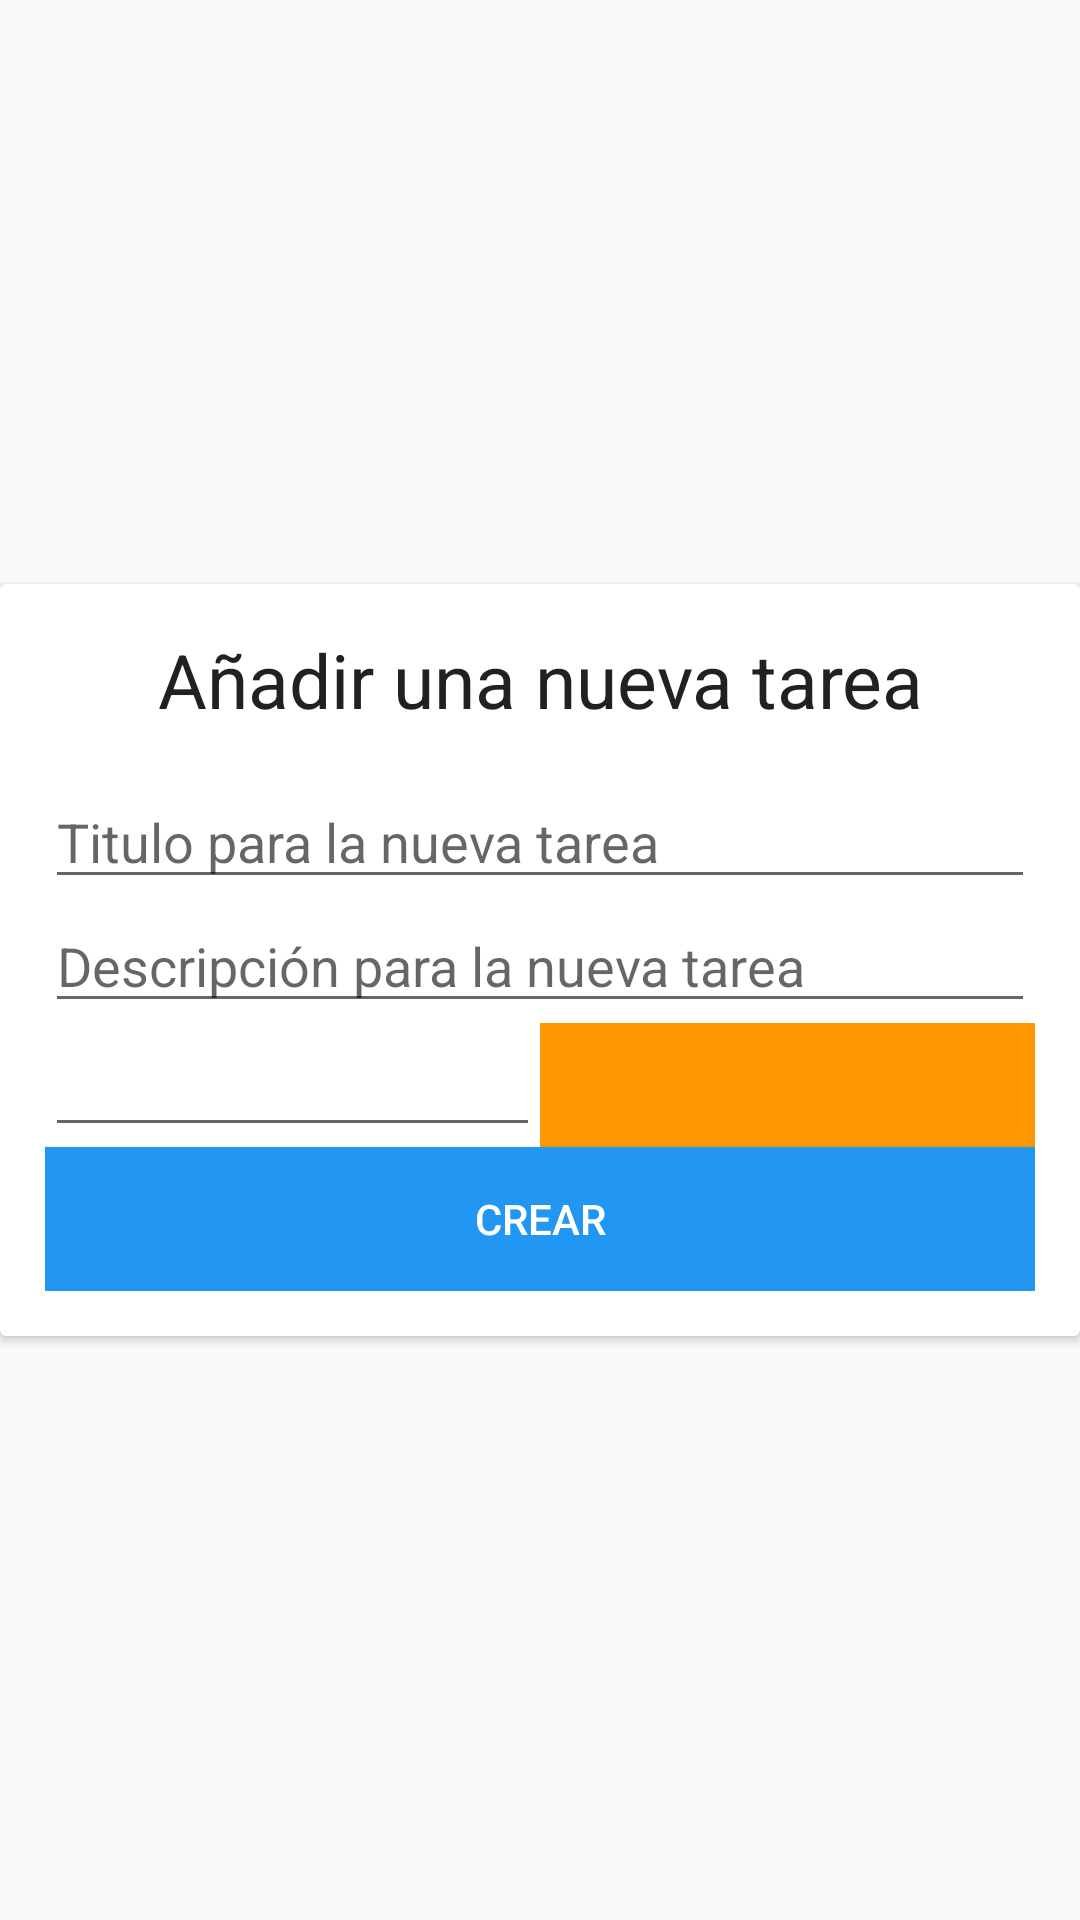

This screen was rendered from an Android layout file. Write that file and the resources it references.
<!-- AndroidManifest.xml: application theme AppTheme -->
<!-- res/layout/activity_add_task.xml -->
<?xml version="1.0" encoding="utf-8"?>
<android.support.design.widget.CoordinatorLayout
        xmlns:android="http://schemas.android.com/apk/res/android"
        xmlns:tools="http://schemas.android.com/tools"
        xmlns:app="http://schemas.android.com/apk/res-auto"
        android:layout_width="match_parent"
        android:layout_height="match_parent"
        tools:context=".AddTaskActivity">

    <android.support.v7.widget.CardView
            android:layout_width="match_parent"
            android:layout_height="wrap_content"
            android:layout_gravity="center">
        <LinearLayout
                android:id="@+id/layout"
                android:layout_width="match_parent"
                android:layout_height="wrap_content"
                android:orientation="vertical"
                android:padding="15dp">
            <TextView
                android:layout_width="match_parent"
                android:layout_height="wrap_content"
                android:text="@string/text_add_task"
                android:textAlignment="center"
                android:textSize="25sp"
                android:textColor="@color/colorPrimaryText"
                android:layout_marginBottom="15dp"/>
            <EditText
                    android:layout_width="match_parent"
                    android:layout_height="wrap_content"
                    android:hint="Titulo para la nueva tarea"/>
            <EditText
                    android:layout_width="match_parent"
                    android:layout_height="wrap_content"
                    android:hint="Descripción para la nueva tarea"/>

            <LinearLayout
                    android:layout_width="match_parent"
                    android:layout_height="wrap_content"
                    android:orientation="horizontal">
                <EditText
                        android:id="@+id/edTime"
                        android:layout_width="match_parent"
                        android:layout_height="match_parent"
                        android:layout_weight="50"
                        android:inputType="time"/>
                <ImageButton
                        android:id="@+id/btn_select_time"
                        android:layout_width="match_parent"
                        android:layout_height="match_parent"
                        android:src="@drawable/ic_timer"
                        android:layout_weight="50"
                        android:background="@color/colorAccent"/>
            </LinearLayout>

            <Button
                    android:layout_width="match_parent"
                    android:layout_height="wrap_content"
                    android:text="@string/add_task_short"
                    android:background="@color/colorPrimary"
                    android:textColor="@android:color/white"/>
        </LinearLayout>
    </android.support.v7.widget.CardView>

</android.support.design.widget.CoordinatorLayout>
<!-- resources referenced by this layout -->
<resources>
  <color name="colorAccent">#FF9800</color>
  <color name="colorPrimary">#2196F3</color>
  <color name="colorPrimaryText">#212121</color>
  <string name="add_task_short">Crear</string>
  <string name="text_add_task">Añadir una nueva tarea</string>
  <style name="AppTheme" parent="Theme.AppCompat.DayNight.NoActionBar">
          
          <item name="colorPrimary">@color/colorPrimary</item>
          <item name="colorPrimaryDark">@color/colorPrimaryDark</item>
          <item name="colorAccent">@color/colorAccent</item>
          <item name="android:navigationBarColor">@color/colorAccent</item>
      </style>
  <color name="colorPrimaryDark">#1976D2</color>
</resources>
